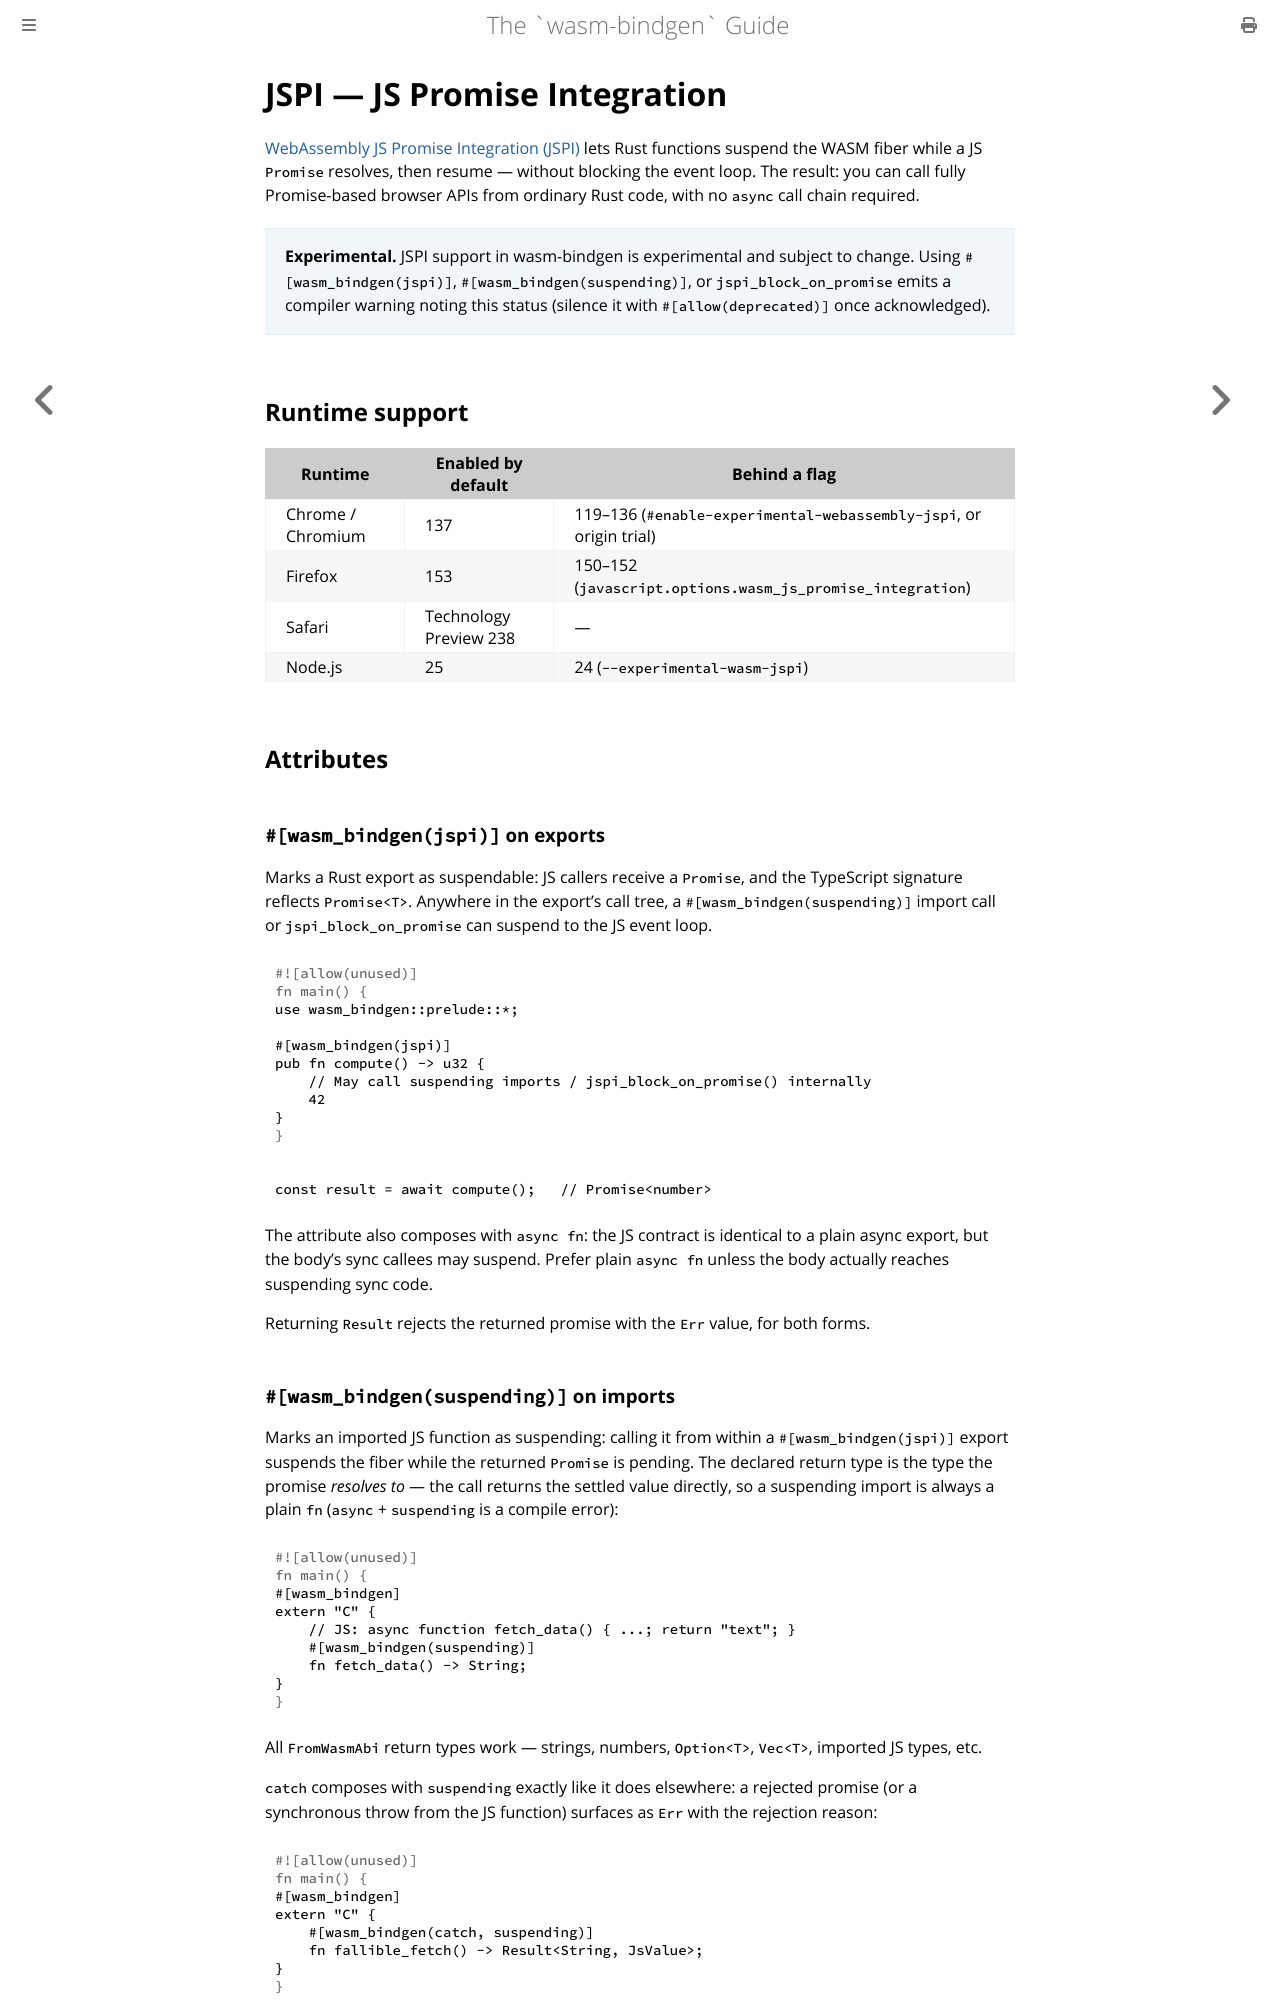

repository: wasm-bindgen/wasm-bindgen · page: reference/jspi.html · generator: mdbook

# JSPI — JS Promise Integration

[WebAssembly JS Promise Integration (JSPI)][jspi-spec] lets Rust functions
suspend the WASM fiber while a JS `Promise` resolves, then resume — without
blocking the event loop. The result: you can call fully Promise-based
browser APIs from ordinary Rust code, with no `async` call chain required.

[jspi-spec]: https://github.com/WebAssembly/js-promise-integration

> **Experimental.** JSPI support in wasm-bindgen is experimental and subject to
> change. Using `#[wasm_bindgen(jspi)]`, `#[wasm_bindgen(suspending)]`, or
> `jspi_block_on_promise` emits a compiler warning noting this status
> (silence it with `#[allow(deprecated)]` once acknowledged).

## Runtime support

| Runtime           | Enabled by default | Behind a flag |
|-------------------|--------------------|---------------|
| Chrome / Chromium | 137                | 119–136 (`#enable-experimental-webassembly-jspi`, or origin trial) |
| Firefox           | 153                | 150–152 (`javascript.options.wasm_js_promise_integration`) |
| Safari            | Technology Preview 238 | — |
| Node.js           | 25                 | 24 (`--experimental-wasm-jspi`) |

## Attributes

### `#[wasm_bindgen(jspi)]` on exports

Marks a Rust export as suspendable: JS callers receive a `Promise`, and the
TypeScript signature reflects `Promise<T>`. Anywhere in the export's call
tree, a `#[wasm_bindgen(suspending)]` import call or `jspi_block_on_promise` can
suspend to the JS event loop.

```rust
use wasm_bindgen::prelude::*;

#[wasm_bindgen(jspi)]
pub fn compute() -> u32 {
    // May call suspending imports / jspi_block_on_promise() internally
    42
}
```

```js
const result = await compute();   // Promise<number>
```

The attribute also composes with `async fn`: the JS contract is identical to
a plain async export, but the body's sync callees may suspend. Prefer plain
`async fn` unless the body actually reaches suspending sync code.

Returning `Result` rejects the returned promise with the `Err` value, for
both forms.

### `#[wasm_bindgen(suspending)]` on imports

Marks an imported JS function as suspending: calling it from within a
`#[wasm_bindgen(jspi)]` export suspends the fiber while the returned
`Promise` is pending. The declared return type is the type the promise
*resolves to* — the call returns the settled value directly, so a suspending
import is always a plain `fn` (`async` + `suspending` is a compile error):

```rust
#[wasm_bindgen]
extern "C" {
    // JS: async function fetch_data() { ...; return "text"; }
    #[wasm_bindgen(suspending)]
    fn fetch_data() -> String;
}
```

All `FromWasmAbi` return types work — strings, numbers, `Option<T>`,
`Vec<T>`, imported JS types, etc.

`catch` composes with `suspending` exactly like it does elsewhere: a rejected
promise (or a synchronous throw from the JS function) surfaces as `Err` with
the rejection reason:

```rust
#[wasm_bindgen]
extern "C" {
    #[wasm_bindgen(catch, suspending)]
    fn fallible_fetch() -> Result<String, JsValue>;
}
```

Without `catch`, a rejection unwinds — running destructors under
`panic=unwind` — and rejects the export's promise with the original reason
(or terminates the instance when the abort handler is enabled), mirroring
non-`catch` synchronous imports.
